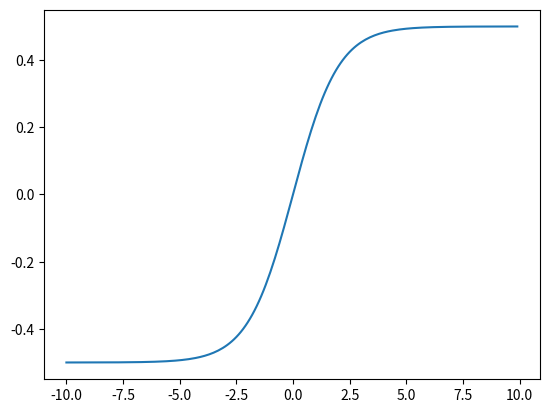

Write the Python code that produced this figure.
import numpy as np
from matplotlib import pyplot as plt

def sigmoid(x,y_range=1,y_shift=0,x_shift=0):
    return (y_range / (1 + np.exp(-x + x_shift))) + y_shift

if __name__ == "__main__":

    Y_RANGE = 1
    Y_SHIFT = -0.5
    X_SHIFT = 0
    DOMAIN = (-10,10)

    sig_func = lambda _x: sigmoid(_x,Y_RANGE,Y_SHIFT,X_SHIFT)

    x = np.arange(*DOMAIN,0.1)
    y = [sig_func(_x) for _x in x]

    plt.plot(x,y)
    plt.show()

